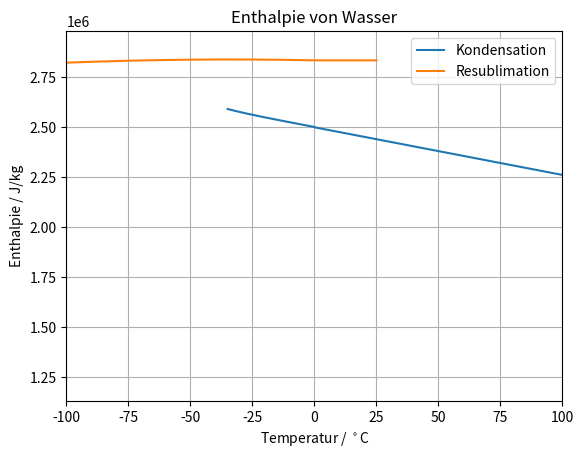

This chart was generated by the following Python code: (Note: this script raises an exception after producing the figure.)
import numpy as np
import matplotlib.pyplot as plt
import math

t_0 = 273.15
n_a = 6.02214076e23
m_v = n_a*0.002991e-23

def enthalpy_evaporation(temperature):

    # This function returns the enthalpy of evaporation depending on the temperature.
    temperature = temperature

    if (temperature<t_0):
        # This follows Eq. (9) in Murphy DM, Koop T. Review of the vapour pressures of ice and supercooled water for atmospheric applications.
        # QUARTERLY JOURNAL OF THE ROYAL METEOROLOGICAL SOCIETY. 2005;131(608):1539-1565.
        # clipping values that are too extreme for these approximations
        if (temperature<236.0):
            temperature = 236.0
        enthalpy_evaporation = 56579.0 - 42.212*temperature + math.exp(0.1149*(281.6 - temperature))
        # unit conversion from J/mol to J/kg
        enthalpy_evaporation = enthalpy_evaporation/m_v
    else:
        # This follows the formula (Eq. (8)) cited by Huang:
        # A Simple Accurate Formula for Calculating Saturation Vapor Pressure of Water and Ice, 2018, DOI: 10.1175/JAMC-D-17-0334.1.
        # clipping values that are too extreme for these approximations
        if (temperature>t_0+100.0):
            temperature = t_0 + 100.0
        enthalpy_evaporation = 3151378.0 - 2386.0*temperature
    
    return enthalpy_evaporation
  
def enthalpy_sublimation(temperature):

    # This function returns the enthalpy of sublimation depending on the temperature.
    # It follows Eq. (5) in Murphy DM, Koop T. Review of the vapour pressures of ice and supercooled water for atmospheric applications.
    # QUARTERLY JOURNAL OF THE ROYAL METEOROLOGICAL SOCIETY. 2005;131(608):1539-1565.

    # clipping values that are too extreme for this approximation
    if (temperature<30.0):
        temperature = 30.0
    # sublimation is not happening in thermodynamic equilibrium at temperatures > t_0
    if (temperature>t_0):
        temperature = t_0
    
    enthalpy_sublimation = 46782.5 + 35.8925*temperature - 0.07414*temperature**2 + 541.5*math.exp(-(temperature/123.75)**2)

    # unit conversion from J/mol to J/kg
    enthalpy_sublimation = enthalpy_sublimation/m_v
    
    return enthalpy_sublimation

temp_c_evap_vector = np.linspace(-35, 100, 10000)
enthap_evap_vector = np.zeros([len(temp_c_evap_vector)])

for ji in range(len(temp_c_evap_vector)):
    enthap_evap_vector[ji] = enthalpy_evaporation(temp_c_evap_vector[ji] + t_0)

temp_c_sub_vector = np.linspace(-100, 25, 10000)
enthap_sub_vector = np.zeros([len(temp_c_evap_vector)])

for ji in range(len(temp_c_evap_vector)):
    enthap_sub_vector[ji] = enthalpy_sublimation(temp_c_sub_vector[ji] + t_0)

fig = plt.figure()
plt.title("Enthalpie von Wasser")
plt.plot(temp_c_evap_vector, enthap_evap_vector)
plt.plot(temp_c_sub_vector, enthap_sub_vector)
plt.xlim([min(temp_c_sub_vector), max(temp_c_evap_vector)])
plt.ylim([0.5*min(enthap_evap_vector), 1.05*max(enthap_sub_vector)])
plt.legend(["Kondensation", "Resublimation"])
plt.xlabel(r"Temperatur / $^\circ$C")
plt.ylabel(r"Enthalpie / J/kg")
plt.grid()
fig.savefig("figs/enthalpy.png", dpi = 500)








